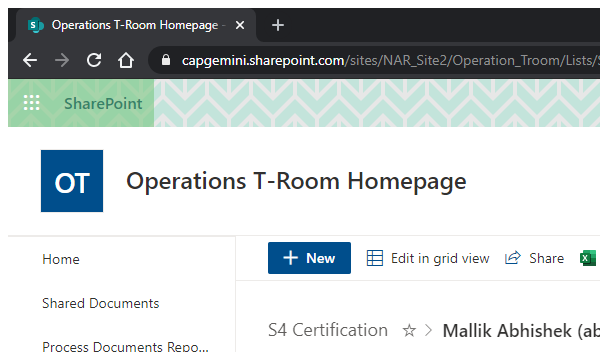
Task: CertiUpdate
Workflow: Main

Step 1: Reset Screen in window 'Operations T-Room Homepage - S4 Certification - S4 Certification' (chrome.exe)

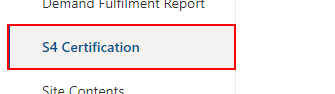
Step 2: click on the link

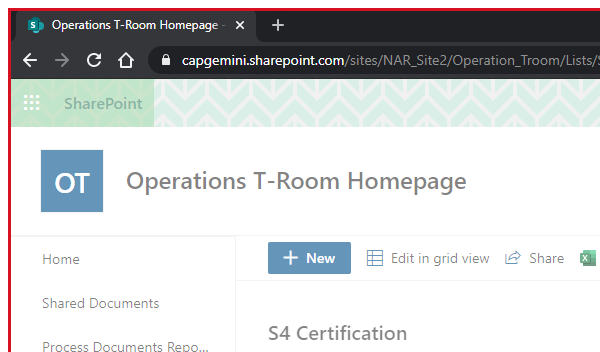
Step 3: Hide Existing Filter in window 'Operations T-Room Homepage - S4 Certification - S4 Certification' (chrome.exe)

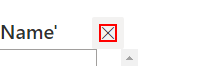
Step 4: click on the text ''